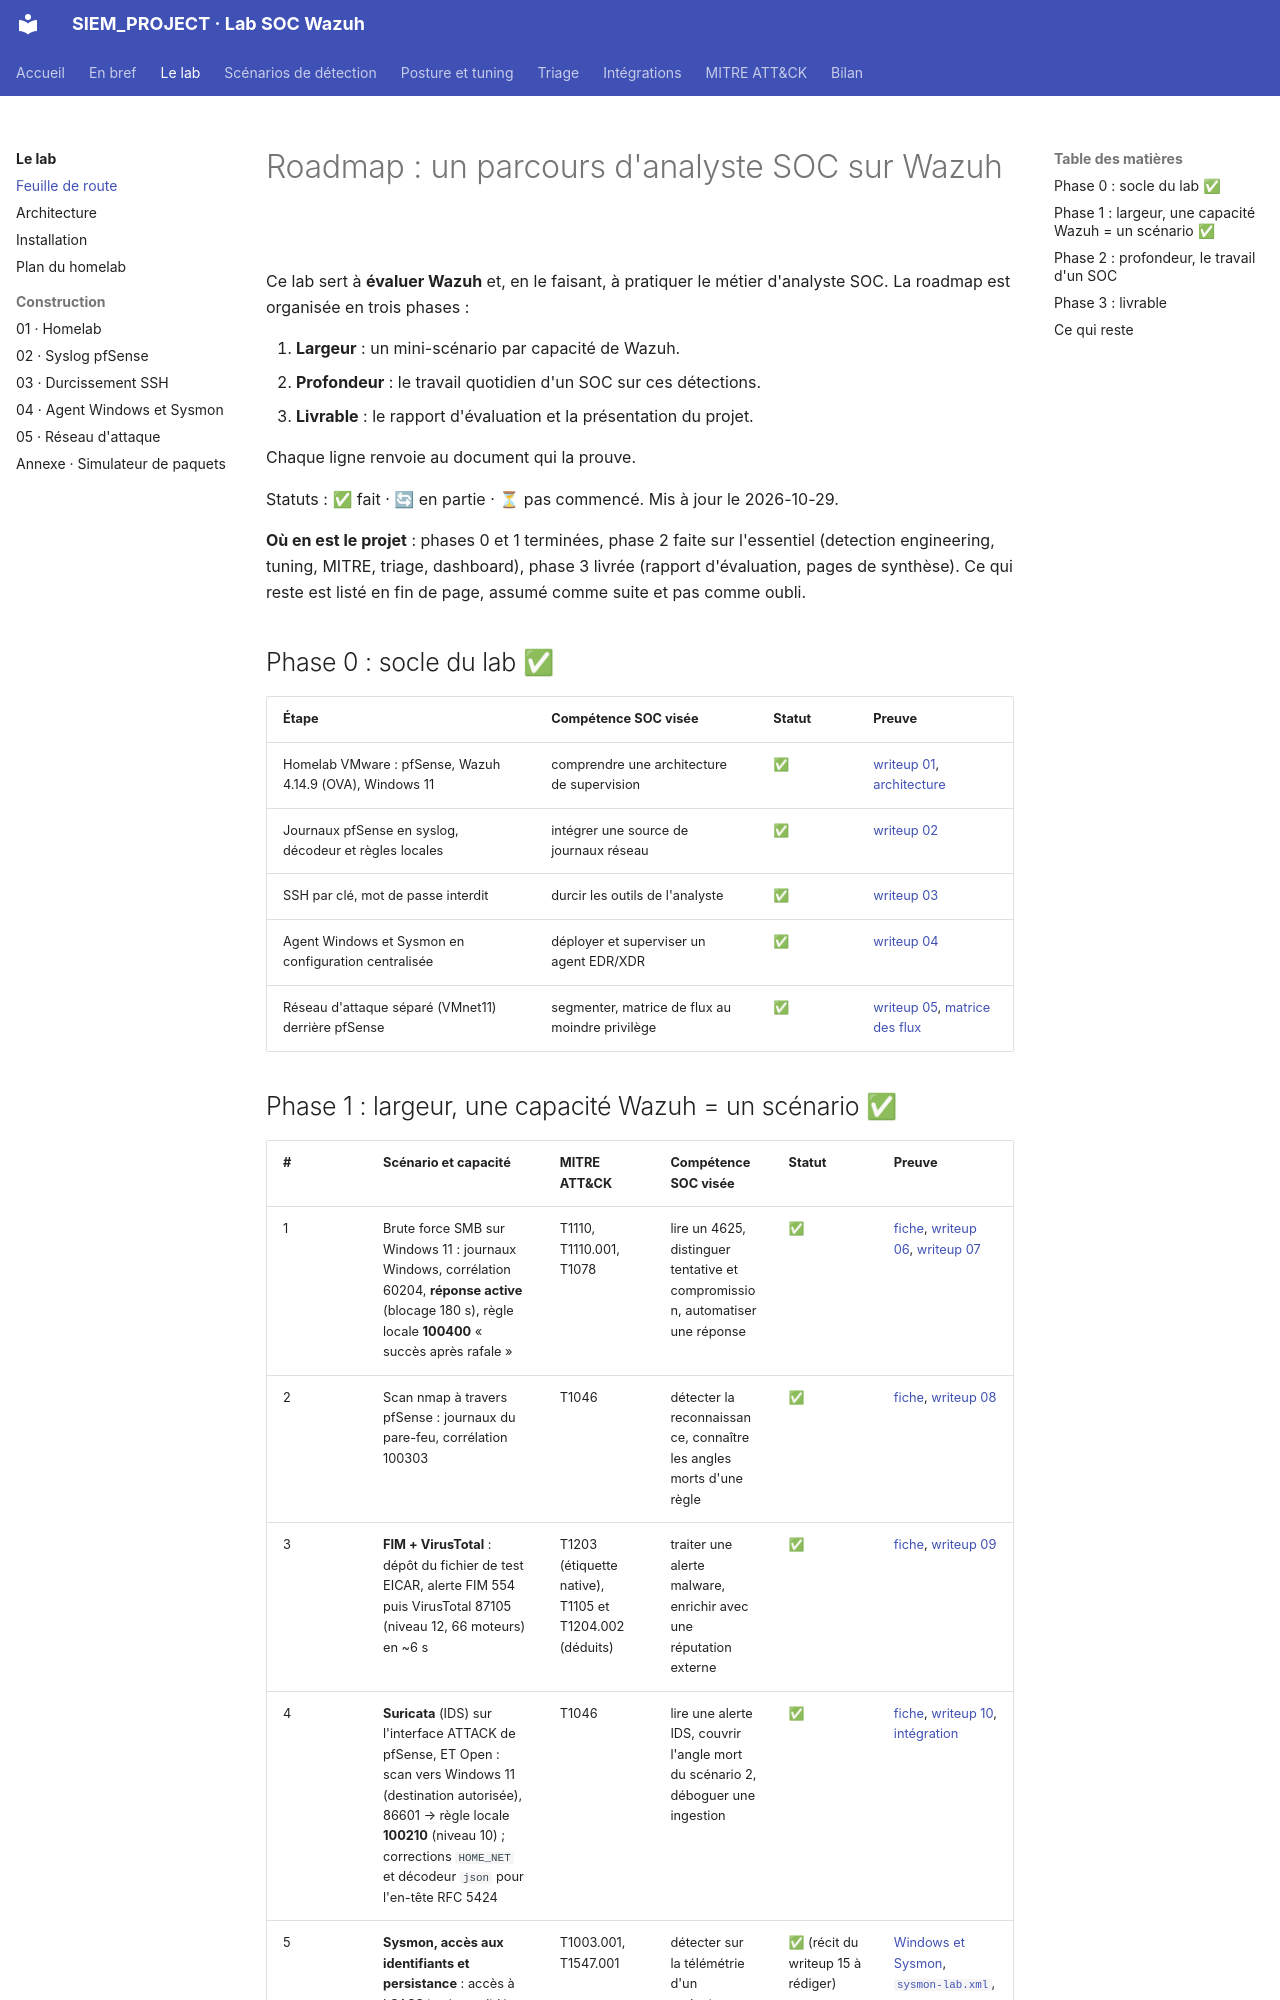

repository: Drien95/SIEM_PROJECT · page: roadmap/index.html · generator: mkdocs

# Roadmap : un parcours d'analyste SOC sur Wazuh

Ce lab sert à **évaluer Wazuh** et, en le faisant, à pratiquer le métier d'analyste SOC. La
roadmap est organisée en trois phases :

1. **Largeur** : un mini-scénario par capacité de Wazuh.
2. **Profondeur** : le travail quotidien d'un SOC sur ces détections.
3. **Livrable** : le rapport d'évaluation et la présentation du projet.

Chaque ligne renvoie au document qui la prouve.

Statuts : ✅ fait · 🔄 en partie · ⏳ pas commencé. Mis à jour le 2026-10-29.

**Où en est le projet** : phases 0 et 1 terminées, phase 2 faite sur l'essentiel (detection
engineering, tuning, MITRE, triage, dashboard), phase 3 livrée (rapport d'évaluation, pages de
synthèse). Ce qui reste est listé en fin de page, assumé comme suite et pas comme oubli.

## Phase 0 : socle du lab ✅

| Étape | Compétence SOC visée | Statut | Preuve |
|---|---|---|---|
| Homelab VMware : pfSense, Wazuh 4.14.9 (OVA), Windows 11 | comprendre une architecture de supervision | ✅ | [writeup 01](writeup/01-homelab.md), [architecture](architecture.md) |
| Journaux pfSense en syslog, décodeur et règles locales | intégrer une source de journaux réseau | ✅ | [writeup 02](writeup/02-syslog-pfsense.md) |
| SSH par clé, mot de passe interdit | durcir les outils de l'analyste | ✅ | [writeup 03](writeup/03-durcissement-ssh.md) |
| Agent Windows et Sysmon en configuration centralisée | déployer et superviser un agent EDR/XDR | ✅ | [writeup 04](writeup/04-agent-windows-sysmon.md) |
| Réseau d'attaque séparé (VMnet11) derrière pfSense | segmenter, matrice de flux au moindre privilège | ✅ | [writeup 05](writeup/05-segment-attaque-kali.md), [matrice des flux](diagrams/flux-lab.png) |
